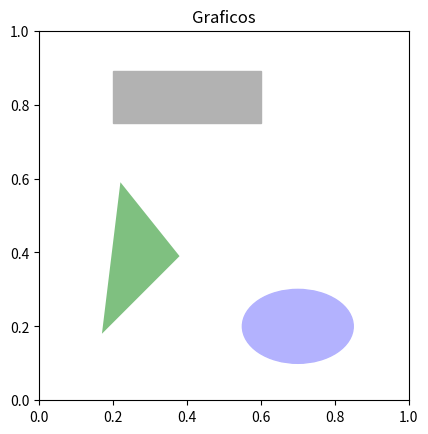

Generate this figure with matplotlib:
import matplotlib.pyplot as plt
import matplotlib.patches as pc

fig1 = plt.figure()  # Ventana 1
ax1 = fig1.add_subplot(111, aspect='equal')
plt.xlim(0, 1)
plt.ylim(0, 1)

plt.title("Graficos")
ax1.add_patch(
    pc.Rectangle(  # Rectángulo
        (0.2, 0.75),  # （x,y）
        0.4,  # Largo
        0.14,  # ancho
        color='#B2B2B2'  # Gris
    )
)
ax1.add_patch(
    pc.Ellipse(  # Elipse
        (0.7, 0.2),  # （x,y）
        0.3,  # Largo
        0.2,  # ancho
        color='#B3B2FE'  # Morado claro
    )
)
# Triángulo
triangleX = [0.17, 0.38, 0.22]  # coordenada x
triangleY = [0.18, 0.39, 0.59]  # coordenada y
plt.fill(triangleX, triangleY, '#7FC080')

plt.show()  # Mostrar en figura
